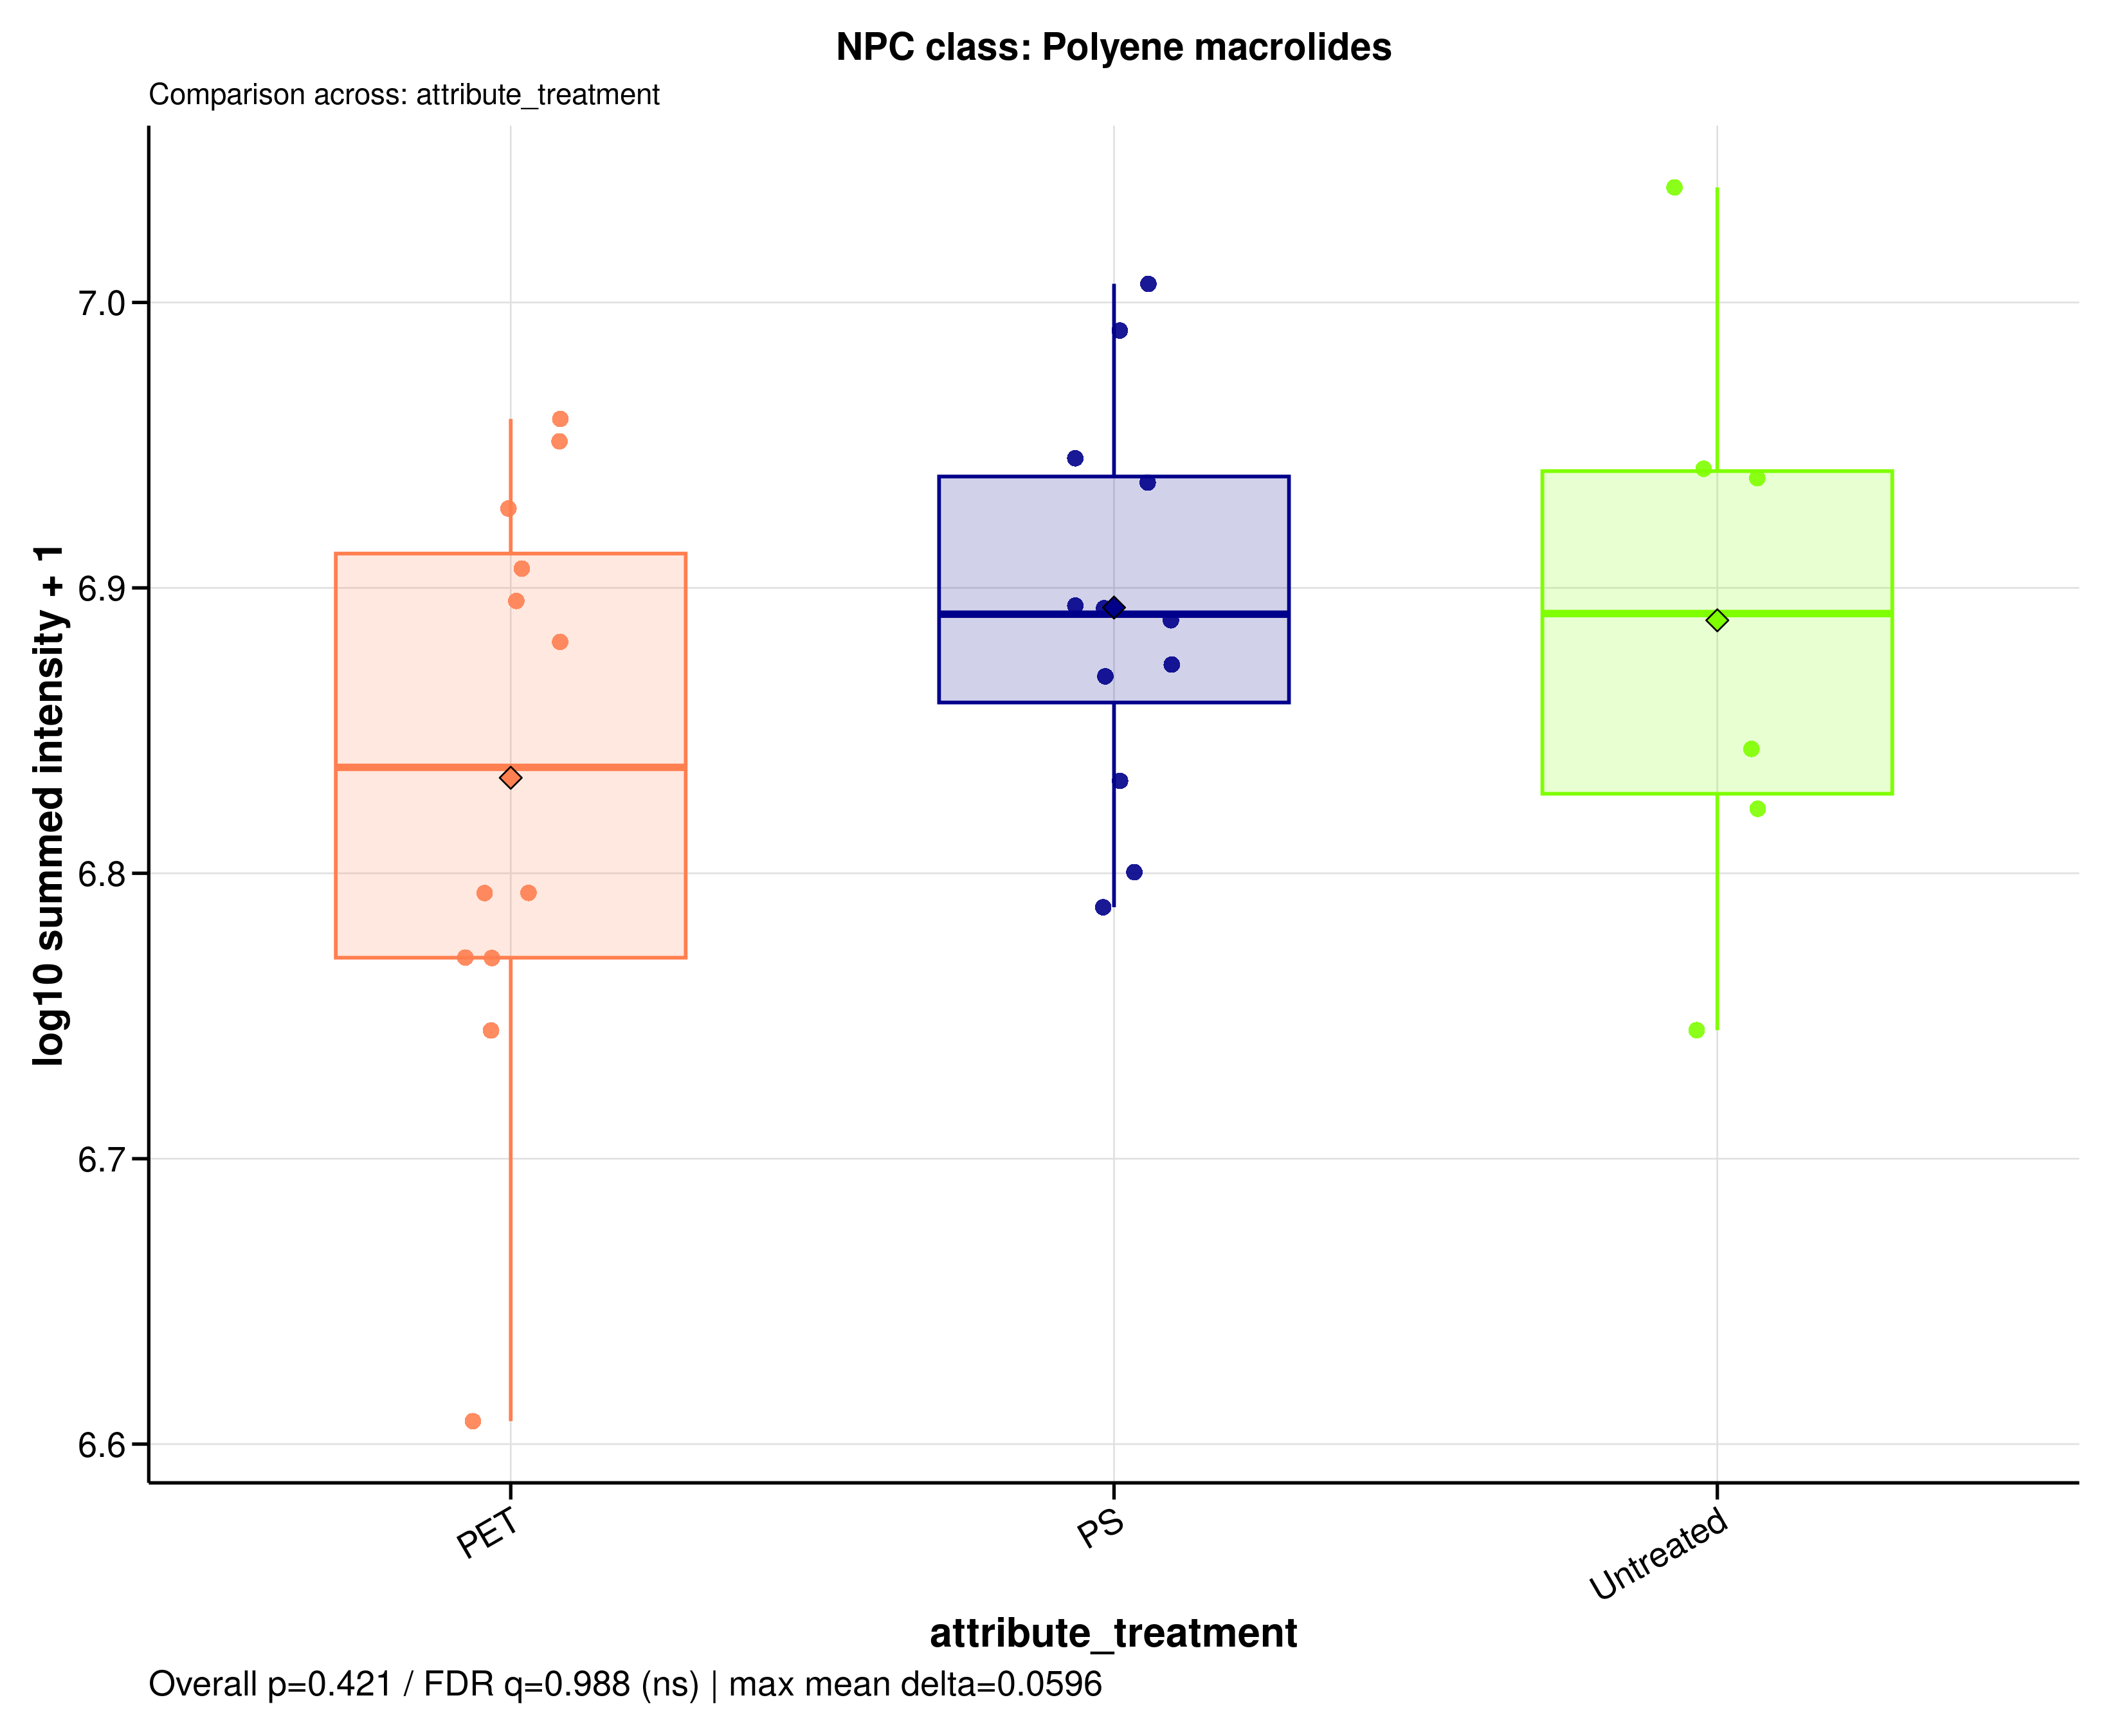

Data behind this chart, as committed beside it:
sample_id	group	data_source	npc_level	npc_term	npc_label	npc_plot_label	npc_pathway	npc_superclass	npc_class	n_features	summed_intensity	plot_intensity	npc_overall_test	npc_overall_p_value	npc_overall_q_value	npc_overall_significance	npc_max_mean_difference	npc_max_median_difference
A549_110626_PET05	PET	raw	class	Polyene macrolides	NPC class: Polyene macrolides	Polyene macrolides	Polyketides	Macrolides	Polyene macrolides	4	7860224	6.895	kruskal_wallis	0.4215	0.9884	ns	0.05965	0.05389
A549_110626_PET100	PET	raw	class	Polyene macrolides	NPC class: Polyene macrolides	Polyene macrolides	Polyketides	Macrolides	Polyene macrolides	4	9103174	6.959	kruskal_wallis	0.4215	0.9884	ns	0.05965	0.05389
A549_110626_PS05	PS	raw	class	Polyene macrolides	NPC class: Polyene macrolides	Polyene macrolides	Polyketides	Macrolides	Polyene macrolides	4	7814049	6.893	kruskal_wallis	0.4215	0.9884	ns	0.05965	0.05389
A549_110626_PS100	PS	raw	class	Polyene macrolides	NPC class: Polyene macrolides	Polyene macrolides	Polyketides	Macrolides	Polyene macrolides	4	8647143	6.937	kruskal_wallis	0.4215	0.9884	ns	0.05965	0.05389
A549_110626_untreated	Untreated	raw	class	Polyene macrolides	NPC class: Polyene macrolides	Polyene macrolides	Polyketides	Macrolides	Polyene macrolides	4	10972931	7.04	kruskal_wallis	0.4215	0.9884	ns	0.05965	0.05389
A549_180626_PET05	PET	raw	class	Polyene macrolides	NPC class: Polyene macrolides	Polyene macrolides	Polyketides	Macrolides	Polyene macrolides	4	5558267	6.745	kruskal_wallis	0.4215	0.9884	ns	0.05965	0.05389
A549_180626_PET100	PET	raw	class	Polyene macrolides	NPC class: Polyene macrolides	Polyene macrolides	Polyketides	Macrolides	Polyene macrolides	4	8467942	6.928	kruskal_wallis	0.4215	0.9884	ns	0.05965	0.05389
A549_180626_PS05	PS	raw	class	Polyene macrolides	NPC class: Polyene macrolides	Polyene macrolides	Polyketides	Macrolides	Polyene macrolides	4	7466930	6.873	kruskal_wallis	0.4215	0.9884	ns	0.05965	0.05389
A549_180626_PS100	PS	raw	class	Polyene macrolides	NPC class: Polyene macrolides	Polyene macrolides	Polyketides	Macrolides	Polyene macrolides	4	8819191	6.945	kruskal_wallis	0.4215	0.9884	ns	0.05965	0.05389
A549_180626_untreated	Untreated	raw	class	Polyene macrolides	NPC class: Polyene macrolides	Polyene macrolides	Polyketides	Macrolides	Polyene macrolides	4	8678436	6.938	kruskal_wallis	0.4215	0.9884	ns	0.05965	0.05389
A549_210626_PET05	PET	raw	class	Polyene macrolides	NPC class: Polyene macrolides	Polyene macrolides	Polyketides	Macrolides	Polyene macrolides	4	5894628	6.77	kruskal_wallis	0.4215	0.9884	ns	0.05965	0.05389
A549_210626_PET100	PET	raw	class	Polyene macrolides	NPC class: Polyene macrolides	Polyene macrolides	Polyketides	Macrolides	Polyene macrolides	4	8940534	6.951	kruskal_wallis	0.4215	0.9884	ns	0.05965	0.05389
A549_210626_PS05	PS	raw	class	Polyene macrolides	NPC class: Polyene macrolides	Polyene macrolides	Polyketides	Macrolides	Polyene macrolides	4	7830290	6.894	kruskal_wallis	0.4215	0.9884	ns	0.05965	0.05389
A549_210626_PS100	PS	raw	class	Polyene macrolides	NPC class: Polyene macrolides	Polyene macrolides	Polyketides	Macrolides	Polyene macrolides	4	7738868	6.889	kruskal_wallis	0.4215	0.9884	ns	0.05965	0.05389
A549_210626_untreated	Untreated	raw	class	Polyene macrolides	NPC class: Polyene macrolides	Polyene macrolides	Polyketides	Macrolides	Polyene macrolides	4	6647114	6.823	kruskal_wallis	0.4215	0.9884	ns	0.05965	0.05389
MDM_160526_PET05	PET	raw	class	Polyene macrolides	NPC class: Polyene macrolides	Polyene macrolides	Polyketides	Macrolides	Polyene macrolides	4	5892851	6.77	kruskal_wallis	0.4215	0.9884	ns	0.05965	0.05389
MDM_160526_PET100	PET	raw	class	Polyene macrolides	NPC class: Polyene macrolides	Polyene macrolides	Polyketides	Macrolides	Polyene macrolides	4	8067976	6.907	kruskal_wallis	0.4215	0.9884	ns	0.05965	0.05389
MDM_160526_PS05	PS	raw	class	Polyene macrolides	NPC class: Polyene macrolides	Polyene macrolides	Polyketides	Macrolides	Polyene macrolides	4	6798393	6.832	kruskal_wallis	0.4215	0.9884	ns	0.05965	0.05389
MDM_160526_PS100	PS	raw	class	Polyene macrolides	NPC class: Polyene macrolides	Polyene macrolides	Polyketides	Macrolides	Polyene macrolides	4	6139232	6.788	kruskal_wallis	0.4215	0.9884	ns	0.05965	0.05389
MDM_160526_untreated	Untreated	raw	class	Polyene macrolides	NPC class: Polyene macrolides	Polyene macrolides	Polyketides	Macrolides	Polyene macrolides	4	6975281	6.844	kruskal_wallis	0.4215	0.9884	ns	0.05965	0.05389
MDM_A_190626_PET05	PET	raw	class	Polyene macrolides	NPC class: Polyene macrolides	Polyene macrolides	Polyketides	Macrolides	Polyene macrolides	4	4055494	6.608	kruskal_wallis	0.4215	0.9884	ns	0.05965	0.05389
MDM_A_190626_PET100	PET	raw	class	Polyene macrolides	NPC class: Polyene macrolides	Polyene macrolides	Polyketides	Macrolides	Polyene macrolides	4	6210518	6.793	kruskal_wallis	0.4215	0.9884	ns	0.05965	0.05389
MDM_A_190626_PS05	PS	raw	class	Polyene macrolides	NPC class: Polyene macrolides	Polyene macrolides	Polyketides	Macrolides	Polyene macrolides	4	7395739	6.869	kruskal_wallis	0.4215	0.9884	ns	0.05965	0.05389
MDM_A_190626_PS100	PS	raw	class	Polyene macrolides	NPC class: Polyene macrolides	Polyene macrolides	Polyketides	Macrolides	Polyene macrolides	4	10151478	7.007	kruskal_wallis	0.4215	0.9884	ns	0.05965	0.05389
MDM_A_190626_untreated	Untreated	raw	class	Polyene macrolides	NPC class: Polyene macrolides	Polyene macrolides	Polyketides	Macrolides	Polyene macrolides	4	8744753	6.942	kruskal_wallis	0.4215	0.9884	ns	0.05965	0.05389
MDM_B_120626_PS05	PS	raw	class	Polyene macrolides	NPC class: Polyene macrolides	Polyene macrolides	Polyketides	Macrolides	Polyene macrolides	4	6315443	6.8	kruskal_wallis	0.4215	0.9884	ns	0.05965	0.05389
MDM_B_190626_PET05	PET	raw	class	Polyene macrolides	NPC class: Polyene macrolides	Polyene macrolides	Polyketides	Macrolides	Polyene macrolides	4	7605078	6.881	kruskal_wallis	0.4215	0.9884	ns	0.05965	0.05389
MDM_B_190626_PET100	PET	raw	class	Polyene macrolides	NPC class: Polyene macrolides	Polyene macrolides	Polyketides	Macrolides	Polyene macrolides	4	6209359	6.793	kruskal_wallis	0.4215	0.9884	ns	0.05965	0.05389
MDM_B_190626_PS100	PS	raw	class	Polyene macrolides	NPC class: Polyene macrolides	Polyene macrolides	Polyketides	Macrolides	Polyene macrolides	4	9775288	6.99	kruskal_wallis	0.4215	0.9884	ns	0.05965	0.05389
MDM_B_190626_untreated	Untreated	raw	class	Polyene macrolides	NPC class: Polyene macrolides	Polyene macrolides	Polyketides	Macrolides	Polyene macrolides	4	5559789	6.745	kruskal_wallis	0.4215	0.9884	ns	0.05965	0.05389
